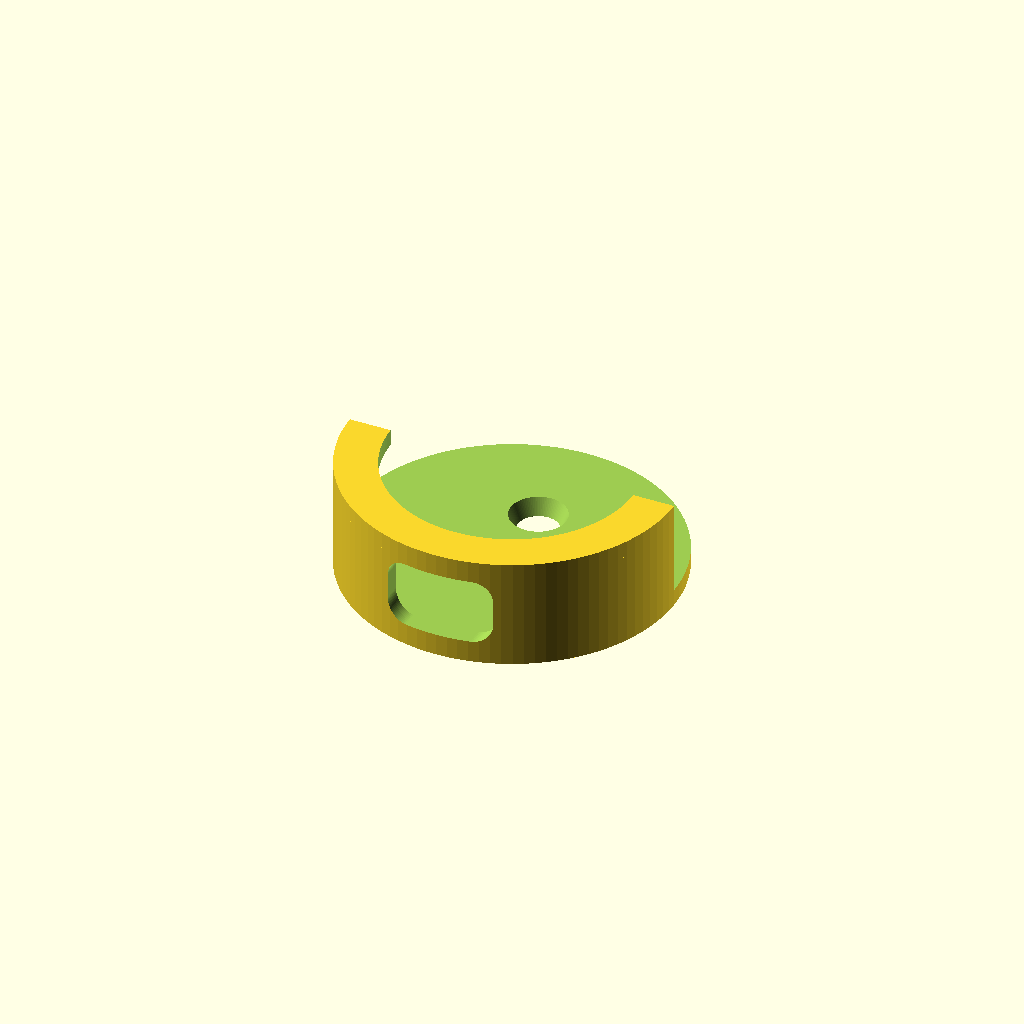
Cell 1: rendered with the file's own defaults.
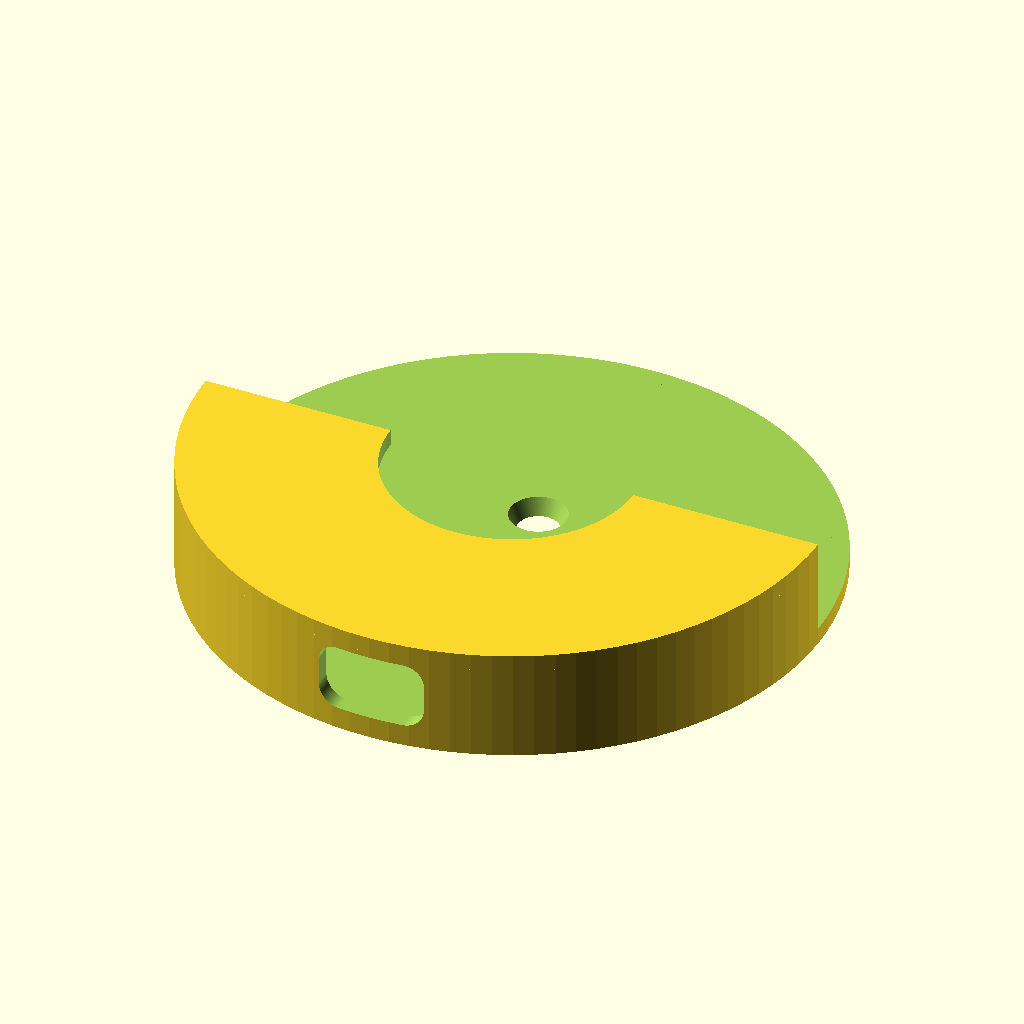
Cell 2: sensorWidth = 71.2 (everything else at default).
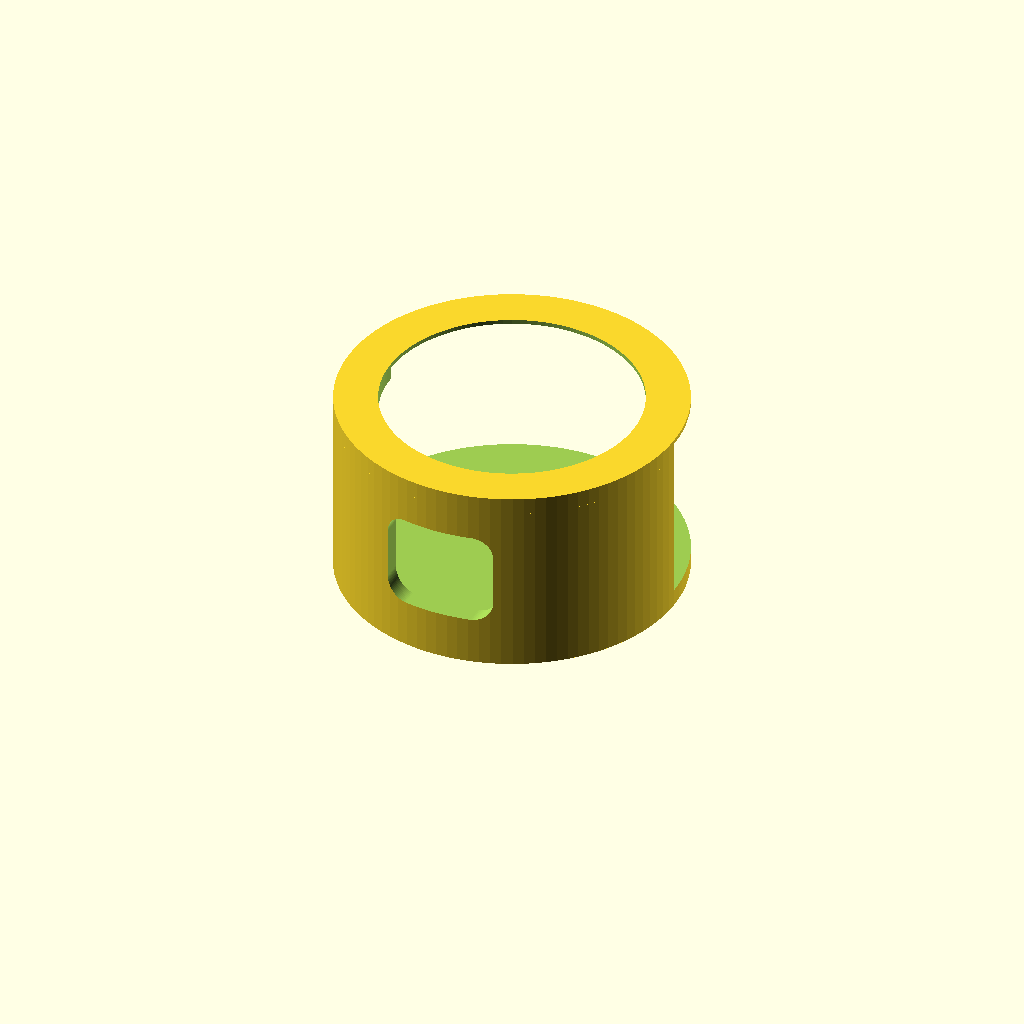
Cell 3: the same model with sensorHeight = 18.
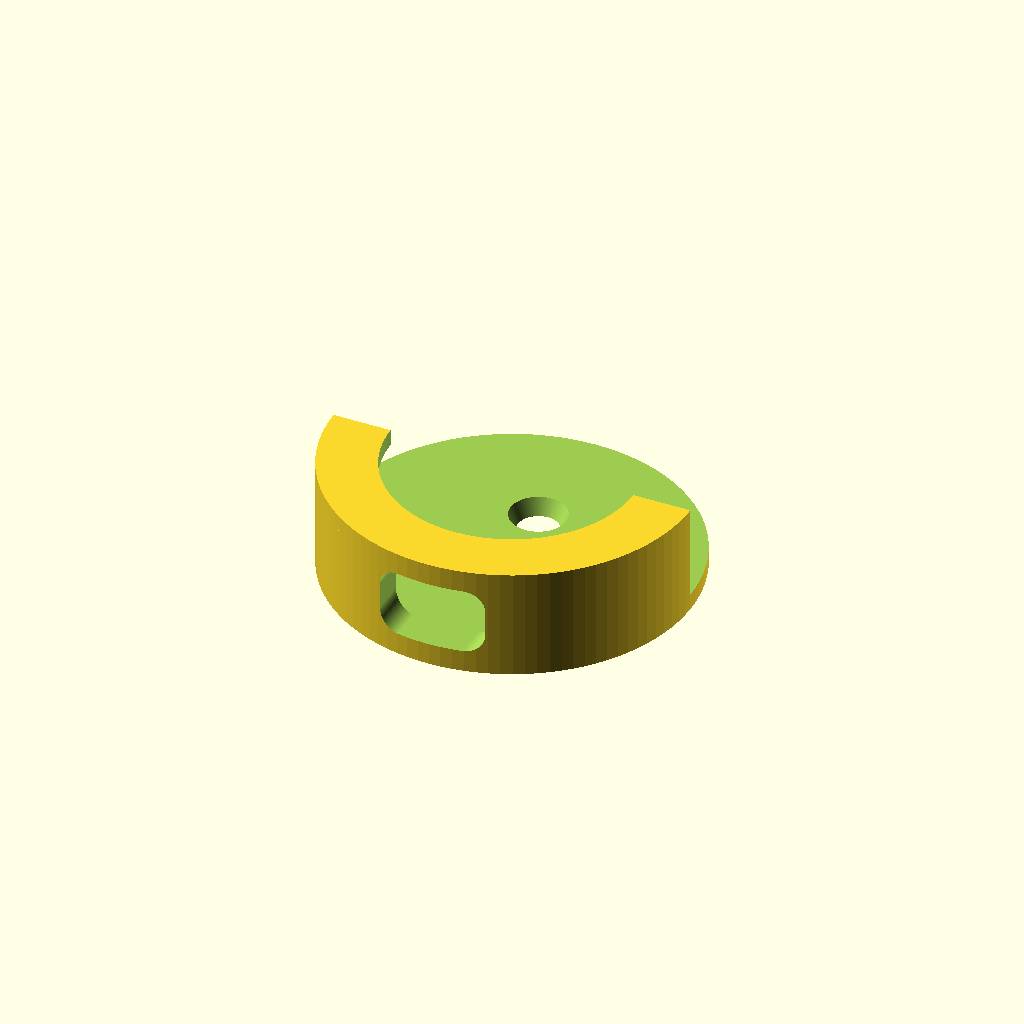
Cell 4: the same model with bracketThickness = 8.
All cells are drawn from one camera (rotation 55°, 0°, 25°, orthographic, colour scheme Cornfield), so only the parameter changes between them.
Source of the model, inputs/thingiverse/files/thing-3060035/files/SensorBracketV2.scad:
// Matthew Sparks
// 2018-05-13
//
// units in 1mm
// Bracket with screw hole for mounting Xiaomi Mi Temperature and Humidity Sensor
// Does not fit Xiaomi Aqara

sensorWidth = 35.6;
//sensorHeight = 9.8;
sensorHeight = 9;

widthTolerance = 0.5;
heightTolerance = 0.5;

internalSensorWidth = sensorWidth+widthTolerance;
internalSensorHeight = sensorHeight+heightTolerance;

bracketThickness = 4;
rearThickness = 2;

frontHoleSize = 30;

holeWidth = 8;
holeHeight = internalSensorHeight/3;
holeRoundness = 5;

//fastenerType = "NONE";
fastenerType = "SCREW";
//fastenerType = "NAIL";

screwOffset = 7;
screwAngle = 90;
nailHeadSize = 7.5;
shaftSize = 5;

$fn = 100;

difference(){
    union(){
        
        difference(){
            // outside shape
            cylinder(internalSensorHeight+rearThickness,d=internalSensorWidth+bracketThickness,false);
            
            // inside diameter
            translate([0,0,rearThickness]){
                cylinder(internalSensorHeight+rearThickness,d=internalSensorWidth,false);
            }
            
            // cutout bottom hole
            translate([-holeWidth/2,(-internalSensorWidth/2)+5.5,(rearThickness+(holeRoundness/2))+((internalSensorHeight)-(holeHeight+holeRoundness))/2]){
                rotate([90,0,0]){
                    minkowski(){
                        cube([holeWidth,holeHeight,10],false);
                        cylinder(1,d=holeRoundness,false);
                    }

                }
            }
        }
        
        // add front
        translate([0,0,internalSensorHeight+rearThickness]){
            cylinder(rearThickness,d=internalSensorWidth+bracketThickness,false);
        }
    }
   
    // cut off top
    translate([-((internalSensorWidth+bracketThickness+1)/2),0,rearThickness]){
        cube([internalSensorWidth+bracketThickness+1,(internalSensorWidth+bracketThickness+1)/2,20],(internalSensorHeight+rearThickness+1));
    }
    
    // cut off front
    translate([0,0,rearThickness+internalSensorHeight-1]){
        cylinder(bracketThickness+2,d=frontHoleSize,false);
    }
    
    translate([0,screwOffset,0]){
        if(fastenerType=="SCREW") {
            // screw hole
            union(){
                //main hole
                translate([0,0,-0.1]){
                    cylinder(rearThickness+0.2,d=shaftSize,false);
                }
                //countersink
                cylinder(rearThickness+0.2,d1=shaftSize,d2=shaftSize+(rearThickness*tan(screwAngle/2)),false);        
            }
        }
        else if(fastenerType=="NAIL"){        
            union(){
                //main hole
                translate([0,0,-0.1]){
                    cylinder(rearThickness+0.2,d=shaftSize,false);
                }
                //countersink
                translate([0,0,rearThickness/2]){
                    cylinder(rearThickness/2+0.2,d=nailHeadSize,false);
                }
            }
        }
    }
}

    
Parameter table extracted from the source (name, type, default, range or options):
sensorWidth: number, default 35.6
sensorHeight: number, default 9
widthTolerance: number, default 0.5
heightTolerance: number, default 0.5
bracketThickness: number, default 4
rearThickness: number, default 2
frontHoleSize: number, default 30
holeWidth: number, default 8
holeRoundness: number, default 5
fastenerType: string, default "SCREW"
screwOffset: number, default 7
screwAngle: number, default 90
nailHeadSize: number, default 7.5
shaftSize: number, default 5
